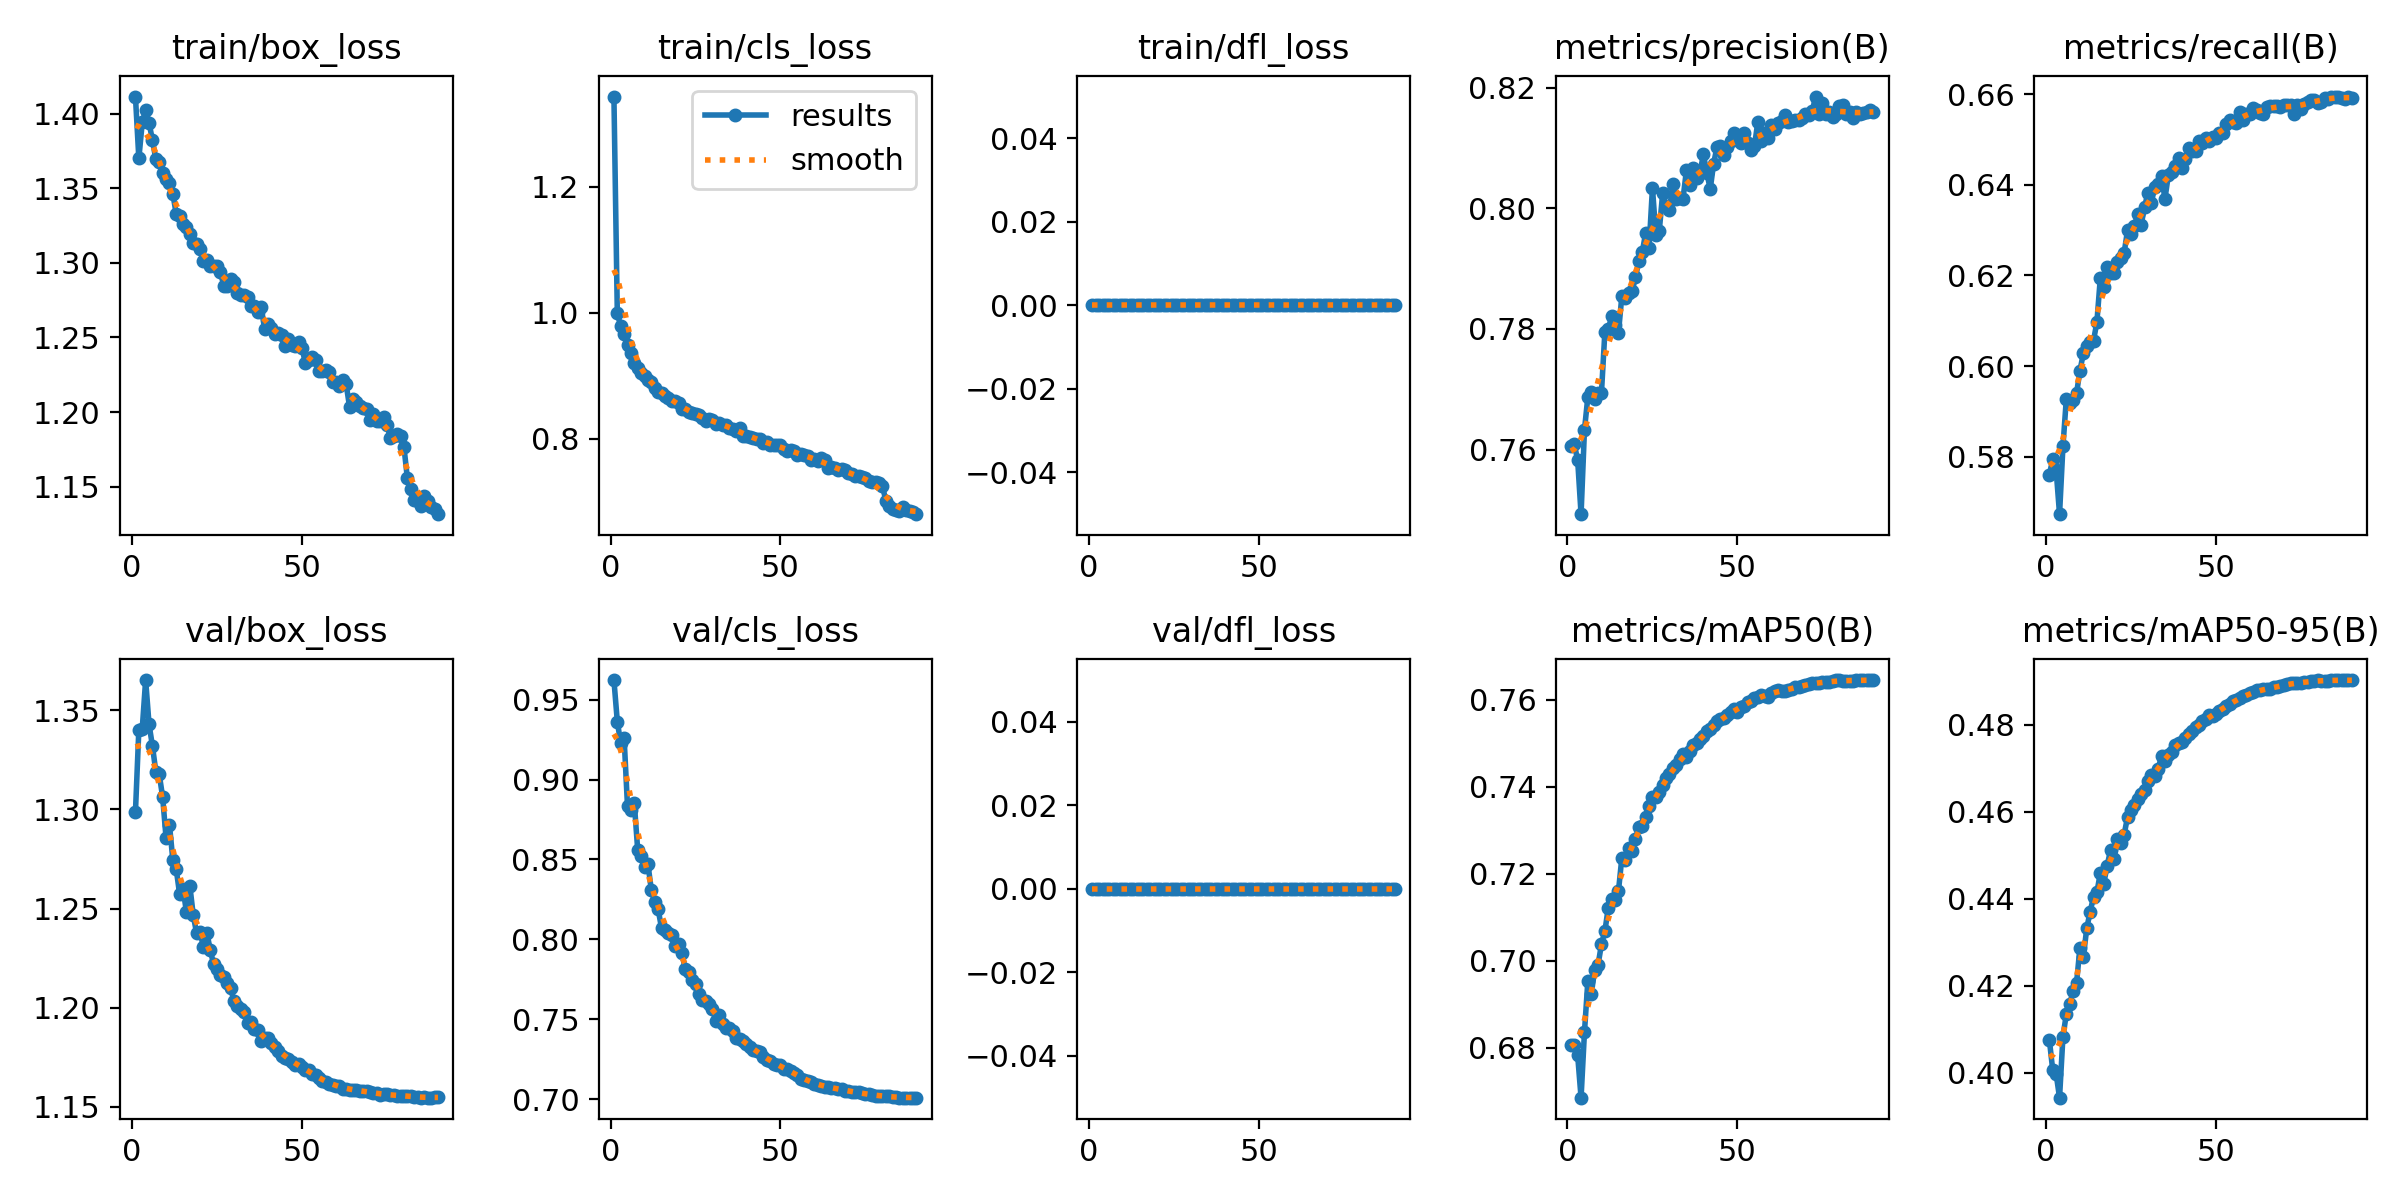

The table this chart was drawn from, first rows:
epoch, time, train/box_loss, train/cls_loss, train/dfl_loss, metrics/precision(B), metrics/recall(B), metrics/mAP50(B), metrics/mAP50-95(B), val/box_loss, val/cls_loss, val/dfl_loss, lr/pg0, lr/pg1, lr/pg2
1, 520.6, 1.411, 1.343, 0, 0.7605, 0.5761, 0.6805, 0.4076, 1.299, 0.9623, 0, 0.003328, 0.003328, 0.003328
2, 1031, 1.37, 0.9989, 0, 0.7609, 0.5795, 0.6808, 0.4006, 1.34, 0.9363, 0, 0.006587, 0.006587, 0.006587
3, 1539, 1.394, 0.9785, 0, 0.7583, 0.5771, 0.6783, 0.3998, 1.341, 0.9227, 0, 0.009773, 0.009773, 0.009773
4, 2047, 1.403, 0.9663, 0, 0.7493, 0.5674, 0.6685, 0.3943, 1.365, 0.9259, 0, 0.009667, 0.009667, 0.009667
5, 2554, 1.394, 0.9493, 0, 0.7633, 0.5823, 0.6836, 0.4083, 1.343, 0.8832, 0, 0.009556, 0.009556, 0.009556
6, 3060, 1.382, 0.9354, 0, 0.7688, 0.5928, 0.6954, 0.4135, 1.332, 0.8809, 0, 0.009444, 0.009444, 0.009444
7, 3566, 1.369, 0.92, 0, 0.7696, 0.5919, 0.6924, 0.4158, 1.319, 0.8851, 0, 0.009333, 0.009333, 0.009333
8, 4073, 1.367, 0.912, 0, 0.7684, 0.5926, 0.6979, 0.4189, 1.318, 0.8559, 0, 0.009222, 0.009222, 0.009222
9, 4582, 1.36, 0.9047, 0, 0.7694, 0.594, 0.6991, 0.4207, 1.306, 0.852, 0, 0.009111, 0.009111, 0.009111
10, 5090, 1.356, 0.8996, 0, 0.7695, 0.599, 0.7038, 0.4287, 1.286, 0.8453, 0, 0.009, 0.009, 0.009
11, 5598, 1.353, 0.8935, 0, 0.7795, 0.6029, 0.7068, 0.4266, 1.292, 0.8471, 0, 0.008889, 0.008889, 0.008889
12, 6106, 1.346, 0.89, 0, 0.7799, 0.6044, 0.7122, 0.4332, 1.275, 0.831, 0, 0.008778, 0.008778, 0.008778
13, 6615, 1.333, 0.8807, 0, 0.7821, 0.6054, 0.7142, 0.437, 1.27, 0.8232, 0, 0.008667, 0.008667, 0.008667
14, 7126, 1.332, 0.8747, 0, 0.7806, 0.6056, 0.7139, 0.4404, 1.257, 0.8189, 0, 0.008556, 0.008556, 0.008556
15, 600.2, 1.326, 0.8731, 0, 0.7794, 0.6098, 0.716, 0.4415, 1.26, 0.8071, 0, 0.008444, 0.008444, 0.008444
16, 1110, 1.324, 0.8679, 0, 0.7855, 0.6195, 0.7237, 0.4459, 1.248, 0.8059, 0, 0.008333, 0.008333, 0.008333
17, 1619, 1.319, 0.865, 0, 0.7851, 0.6175, 0.7232, 0.4434, 1.261, 0.8037, 0, 0.008222, 0.008222, 0.008222
18, 2129, 1.313, 0.8596, 0, 0.786, 0.622, 0.7259, 0.4476, 1.247, 0.803, 0, 0.008111, 0.008111, 0.008111
19, 2639, 1.313, 0.8595, 0, 0.7863, 0.6206, 0.7254, 0.4511, 1.237, 0.7959, 0, 0.008, 0.008, 0.008
20, 3147, 1.309, 0.856, 0, 0.7886, 0.6204, 0.7279, 0.4491, 1.238, 0.797, 0, 0.007889, 0.007889, 0.007889
21, 3656, 1.301, 0.8475, 0, 0.7912, 0.6229, 0.7309, 0.4537, 1.231, 0.7914, 0, 0.007778, 0.007778, 0.007778
22, 4166, 1.302, 0.847, 0, 0.7927, 0.624, 0.7309, 0.4528, 1.238, 0.7812, 0, 0.007667, 0.007667, 0.007667
23, 4677, 1.298, 0.8421, 0, 0.7959, 0.6249, 0.7331, 0.4547, 1.229, 0.7798, 0, 0.007556, 0.007556, 0.007556
24, 5188, 1.298, 0.8413, 0, 0.7934, 0.63, 0.7356, 0.4587, 1.222, 0.7745, 0, 0.007444, 0.007444, 0.007444
25, 5698, 1.298, 0.8393, 0, 0.8034, 0.6292, 0.7376, 0.4604, 1.219, 0.7721, 0, 0.007333, 0.007333, 0.007333
26, 6208, 1.294, 0.8384, 0, 0.7956, 0.6309, 0.7377, 0.4615, 1.216, 0.766, 0, 0.007222, 0.007222, 0.007222
27, 6718, 1.285, 0.8323, 0, 0.7962, 0.6335, 0.7389, 0.4629, 1.215, 0.762, 0, 0.007111, 0.007111, 0.007111
28, 7227, 1.284, 0.8283, 0, 0.8025, 0.6312, 0.7404, 0.464, 1.212, 0.7613, 0, 0.007, 0.007, 0.007
29, 7737, 1.289, 0.8312, 0, 0.8004, 0.635, 0.742, 0.4649, 1.21, 0.7592, 0, 0.006889, 0.006889, 0.006889
30, 8248, 1.287, 0.8301, 0, 0.7997, 0.6383, 0.7429, 0.4671, 1.203, 0.7561, 0, 0.006778, 0.006778, 0.006778
31, 8759, 1.28, 0.8241, 0, 0.8041, 0.6361, 0.7444, 0.4685, 1.201, 0.7491, 0, 0.006667, 0.006667, 0.006667
32, 9269, 1.279, 0.8242, 0, 0.8015, 0.6394, 0.7449, 0.4681, 1.199, 0.7524, 0, 0.006556, 0.006556, 0.006556
33, 9781, 1.278, 0.8224, 0, 0.8017, 0.6402, 0.7464, 0.4699, 1.198, 0.7473, 0, 0.006444, 0.006444, 0.006444
34, 10291, 1.277, 0.8224, 0, 0.8016, 0.642, 0.7477, 0.4727, 1.192, 0.7442, 0, 0.006333, 0.006333, 0.006333
35, 10801, 1.271, 0.8163, 0, 0.8063, 0.6369, 0.7469, 0.4717, 1.192, 0.7446, 0, 0.006222, 0.006222, 0.006222
36, 11314, 1.271, 0.8158, 0, 0.8039, 0.6421, 0.7483, 0.473, 1.189, 0.7428, 0, 0.006111, 0.006111, 0.006111
37, 11824, 1.267, 0.8123, 0, 0.8067, 0.6428, 0.7497, 0.4737, 1.189, 0.738, 0, 0.006, 0.006, 0.006
38, 12333, 1.27, 0.8173, 0, 0.805, 0.6442, 0.7501, 0.4753, 1.183, 0.7374, 0, 0.005889, 0.005889, 0.005889
39, 601.6, 1.256, 0.804, 0, 0.806, 0.6458, 0.751, 0.4757, 1.185, 0.7366, 0, 0.005778, 0.005778, 0.005778
40, 1106, 1.259, 0.8046, 0, 0.8089, 0.6437, 0.7517, 0.476, 1.185, 0.7347, 0, 0.005667, 0.005667, 0.005667
41, 1609, 1.256, 0.8027, 0, 0.8058, 0.6456, 0.7529, 0.4768, 1.182, 0.7324, 0, 0.005556, 0.005556, 0.005556
42, 2119, 1.252, 0.8011, 0, 0.8032, 0.648, 0.7534, 0.4778, 1.18, 0.7308, 0, 0.005444, 0.005444, 0.005444
43, 2630, 1.253, 0.7999, 0, 0.8074, 0.6475, 0.7541, 0.4785, 1.178, 0.7304, 0, 0.005333, 0.005333, 0.005333
44, 3141, 1.252, 0.799, 0, 0.8102, 0.6474, 0.7552, 0.4793, 1.176, 0.7294, 0, 0.005222, 0.005222, 0.005222
45, 3651, 1.244, 0.7933, 0, 0.8103, 0.6497, 0.7556, 0.48, 1.174, 0.7261, 0, 0.005111, 0.005111, 0.005111
46, 4164, 1.249, 0.7944, 0, 0.8089, 0.6491, 0.7558, 0.4809, 1.174, 0.7244, 0, 0.005, 0.005, 0.005
47, 4673, 1.245, 0.7907, 0, 0.8101, 0.6503, 0.7565, 0.4813, 1.172, 0.7238, 0, 0.004889, 0.004889, 0.004889
48, 5180, 1.244, 0.7903, 0, 0.8112, 0.6496, 0.7573, 0.4821, 1.171, 0.7219, 0, 0.004778, 0.004778, 0.004778
49, 5685, 1.247, 0.7893, 0, 0.8125, 0.6505, 0.7579, 0.482, 1.171, 0.7216, 0, 0.004667, 0.004667, 0.004667
50, 6190, 1.243, 0.7894, 0, 0.812, 0.6503, 0.7573, 0.4824, 1.17, 0.7214, 0, 0.004556, 0.004556, 0.004556
51, 6695, 1.233, 0.7837, 0, 0.8108, 0.6515, 0.7584, 0.4831, 1.169, 0.7188, 0, 0.004444, 0.004444, 0.004444
52, 7200, 1.235, 0.781, 0, 0.8124, 0.6514, 0.7587, 0.4836, 1.169, 0.7188, 0, 0.004333, 0.004333, 0.004333
53, 7704, 1.237, 0.7817, 0, 0.8108, 0.6533, 0.7596, 0.4844, 1.166, 0.7174, 0, 0.004222, 0.004222, 0.004222
54, 8210, 1.235, 0.7806, 0, 0.8097, 0.6543, 0.7596, 0.4848, 1.166, 0.7163, 0, 0.004111, 0.004111, 0.004111
55, 8717, 1.227, 0.7749, 0, 0.8103, 0.6537, 0.7603, 0.4854, 1.164, 0.7152, 0, 0.004, 0.004, 0.004
56, 9222, 1.227, 0.7753, 0, 0.8143, 0.6535, 0.7607, 0.4857, 1.163, 0.7128, 0, 0.003889, 0.003889, 0.003889
57, 9731, 1.228, 0.7742, 0, 0.8111, 0.656, 0.7611, 0.486, 1.163, 0.7122, 0, 0.003778, 0.003778, 0.003778
58, 10240, 1.227, 0.7727, 0, 0.8126, 0.6543, 0.761, 0.4866, 1.161, 0.711, 0, 0.003667, 0.003667, 0.003667
59, 10744, 1.22, 0.7669, 0, 0.8117, 0.6557, 0.7607, 0.4867, 1.161, 0.7105, 0, 0.003556, 0.003556, 0.003556
60, 11247, 1.22, 0.7674, 0, 0.8139, 0.6555, 0.7616, 0.4872, 1.16, 0.7096, 0, 0.003445, 0.003445, 0.003445
... 30 more rows
